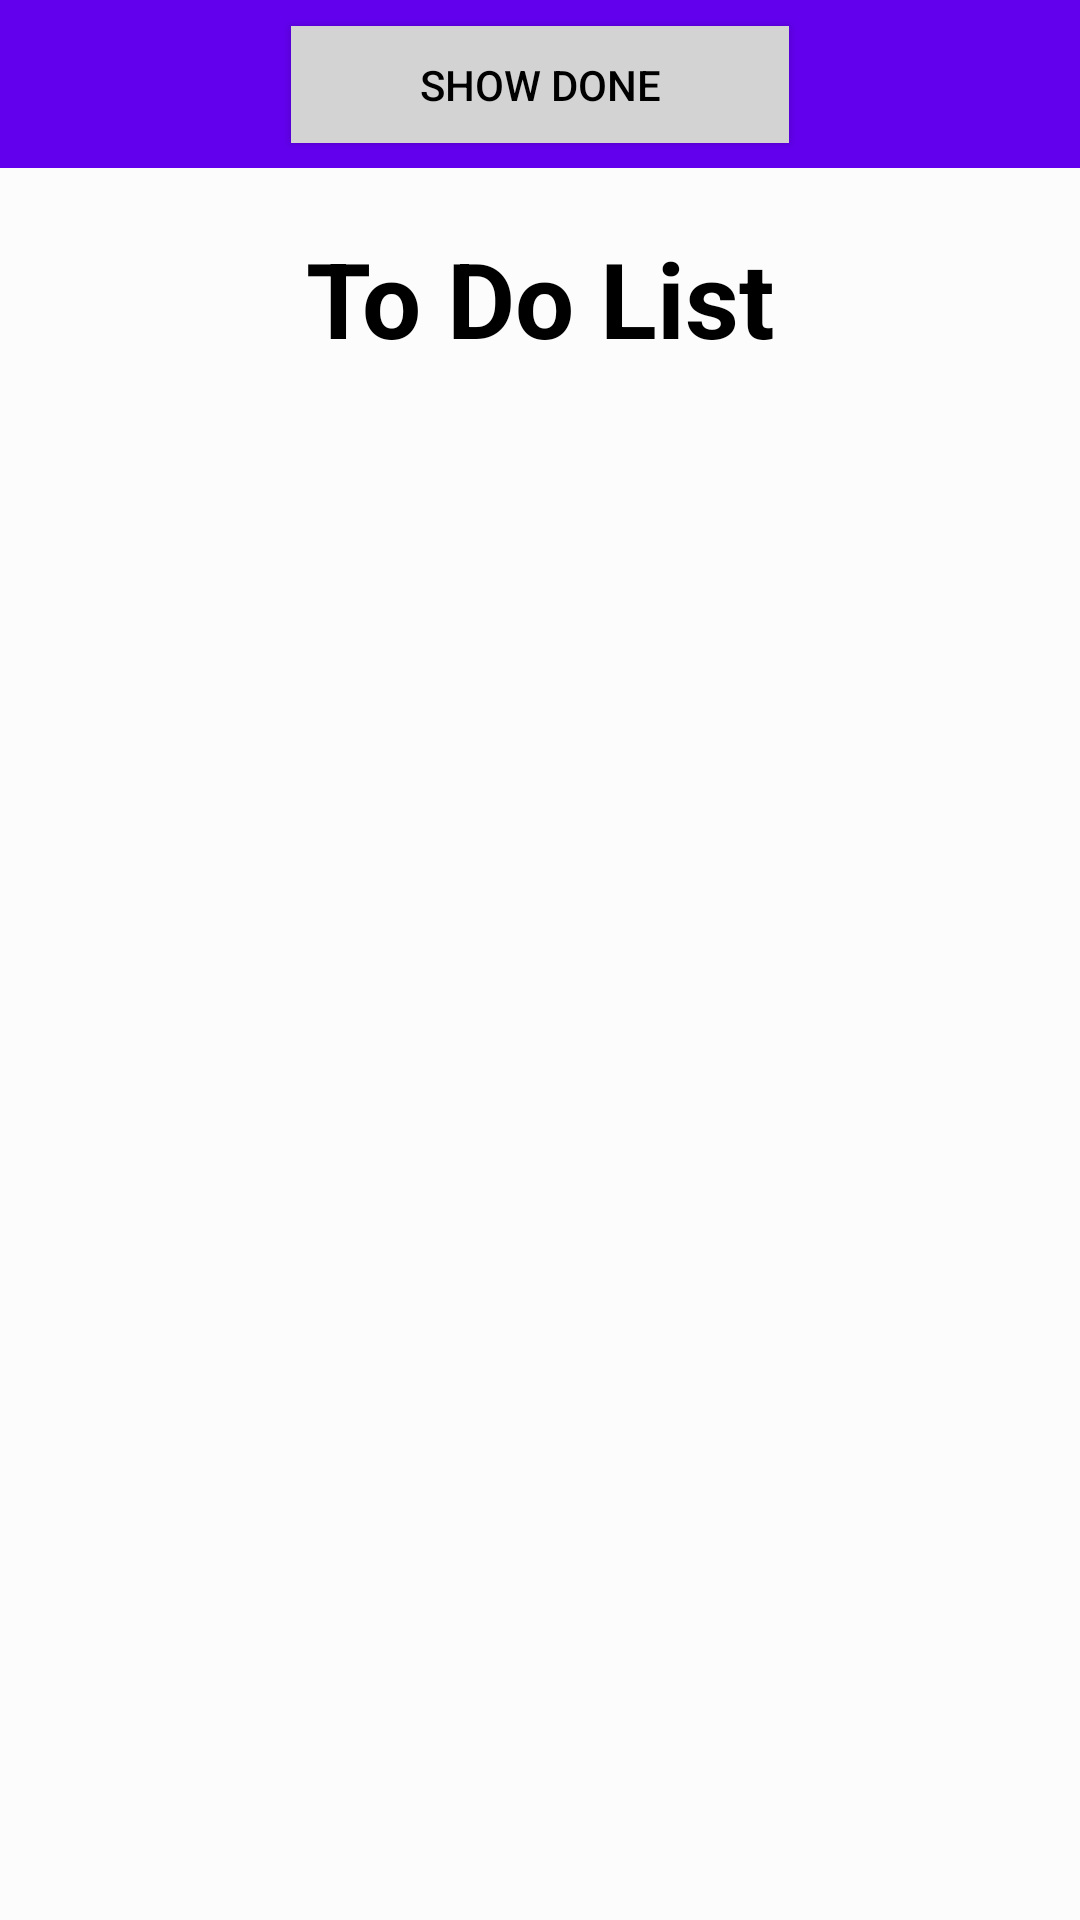

Layout XML and referenced resources for this Android screen:
<!-- AndroidManifest.xml: application theme Theme.AppCompat.Light.NoActionBar -->
<!-- res/layout/display_todo.xml -->
<?xml version="1.0" encoding="utf-8"?>
<androidx.constraintlayout.widget.ConstraintLayout xmlns:android="http://schemas.android.com/apk/res/android"
xmlns:app="http://schemas.android.com/apk/res-auto"
xmlns:tools="http://schemas.android.com/tools"
android:layout_width="match_parent"
android:layout_height="match_parent"
    android:theme="@style/NightMode"
    android:background="@color/backGround"
tools:context=".LoginPage">


    <com.google.android.material.appbar.AppBarLayout
        android:id="@+id/appBarLayout"
        android:layout_width="match_parent"
        android:layout_height="wrap_content"
        app:layout_constraintEnd_toEndOf="parent"
        app:layout_constraintStart_toStartOf="parent"
        app:layout_constraintTop_toTopOf="parent">

        <androidx.constraintlayout.widget.ConstraintLayout
            android:layout_width="match_parent"
            android:layout_height="match_parent">


            <androidx.appcompat.widget.Toolbar
                android:id="@+id/todo_toolbar"
                android:layout_width="match_parent"
                android:layout_height="wrap_content"
                android:background="?attr/colorPrimary"
                android:minHeight="?attr/actionBarSize"
                android:theme="?attr/actionBarTheme"
                app:layout_constraintEnd_toEndOf="parent"
                app:layout_constraintStart_toStartOf="parent"
                app:layout_constraintTop_toTopOf="parent" />

            <Button
                android:id="@+id/todo_or_done"
                android:layout_width="166dp"
                android:layout_height="39dp"
                app:layout_constraintBottom_toBottomOf="@+id/todo_toolbar"
                app:layout_constraintEnd_toStartOf="@+id/settings_button"
                app:layout_constraintStart_toEndOf="@+id/add_todo_button"
                app:layout_constraintTop_toTopOf="@+id/todo_toolbar"
                app:layout_constraintVertical_bias="0.515"
                android:text = "@string/show_done"
                android:textColor="@color/textColor"
                android:background="@color/buttonColor"
                android:gravity="center"/>

            <Button
                android:id="@+id/settings_button"
                android:layout_width="50dp"
                android:layout_height="50dp"
                android:layout_marginEnd="8dp"
                android:background="@drawable/app_settings"
                app:layout_constraintBottom_toBottomOf="@+id/todo_toolbar"
                app:layout_constraintEnd_toEndOf="parent"
                app:layout_constraintTop_toTopOf="parent"
                app:layout_constraintVertical_bias="0.533" />

            <Button
                android:id="@+id/add_todo_button"
                android:layout_width="50dp"
                android:layout_height="50dp"
                android:layout_marginStart="8dp"
                android:background="@drawable/add_todo_image"
                app:layout_constraintBottom_toBottomOf="@+id/todo_toolbar"
                app:layout_constraintStart_toStartOf="@+id/todo_toolbar"
                app:layout_constraintTop_toTopOf="@+id/todo_toolbar"
                app:layout_constraintVertical_bias="0.533" />

        </androidx.constraintlayout.widget.ConstraintLayout>

    </com.google.android.material.appbar.AppBarLayout>


    <TextView
        android:id="@+id/todo_text"
        android:layout_width="225dp"
        android:layout_height="50dp"
        android:layout_marginTop="20dp"
        android:text="@string/to_do_list"
        android:textAlignment="center"
        android:textSize="35sp"
        android:textColor="@color/textColor"
        android:textStyle="bold"
        app:layout_constraintEnd_toEndOf="parent"
        app:layout_constraintStart_toStartOf="parent"
        app:layout_constraintTop_toBottomOf="@+id/appBarLayout" />

    <androidx.recyclerview.widget.RecyclerView
        android:id="@+id/recyclerview_for_todos"
        android:layout_width="match_parent"
        android:layout_height="match_parent"
        android:layout_marginTop="150dp"
        app:layout_constraintEnd_toEndOf="parent"
        app:layout_constraintHorizontal_bias="0.0"
        app:layout_constraintStart_toStartOf="parent"
        app:layout_constraintTop_toBottomOf="@+id/todo_text" />


</androidx.constraintlayout.widget.ConstraintLayout>
<!-- resources referenced by this layout -->
<resources>
  <color name="backGround">#FCFCFC</color>
  <color name="buttonColor">#D3D3D3</color>
  <color name="textColor">#000000</color>
  <string name="show_done">Show Done</string>
  <string name="to_do_list">To Do List</string>
  <style name="NightMode" parent="Theme.AppCompat">
          
          <item name="colorPrimary">@color/purple_500</item>
          <item name="colorPrimaryVariant">@color/purple_700</item>
          <item name="colorOnPrimary">@color/white</item>
          
          <item name="colorSecondary">@color/teal_200</item>
          <item name="colorSecondaryVariant">@color/teal_700</item>
          <item name="colorOnSecondary">@color/black</item>
          
          <item name="android:statusBarColor" tools:targetApi="l">?attr/colorPrimaryVariant</item>
          
      </style>
  <color name="purple_500">#FF6200EE</color>
  <color name="purple_700">#FF3700B3</color>
  <color name="white">#FFFFFFFF</color>
  <color name="teal_200">#FF03DAC5</color>
  <color name="teal_700">#FF018786</color>
  <color name="black">#FF000000</color>
</resources>
